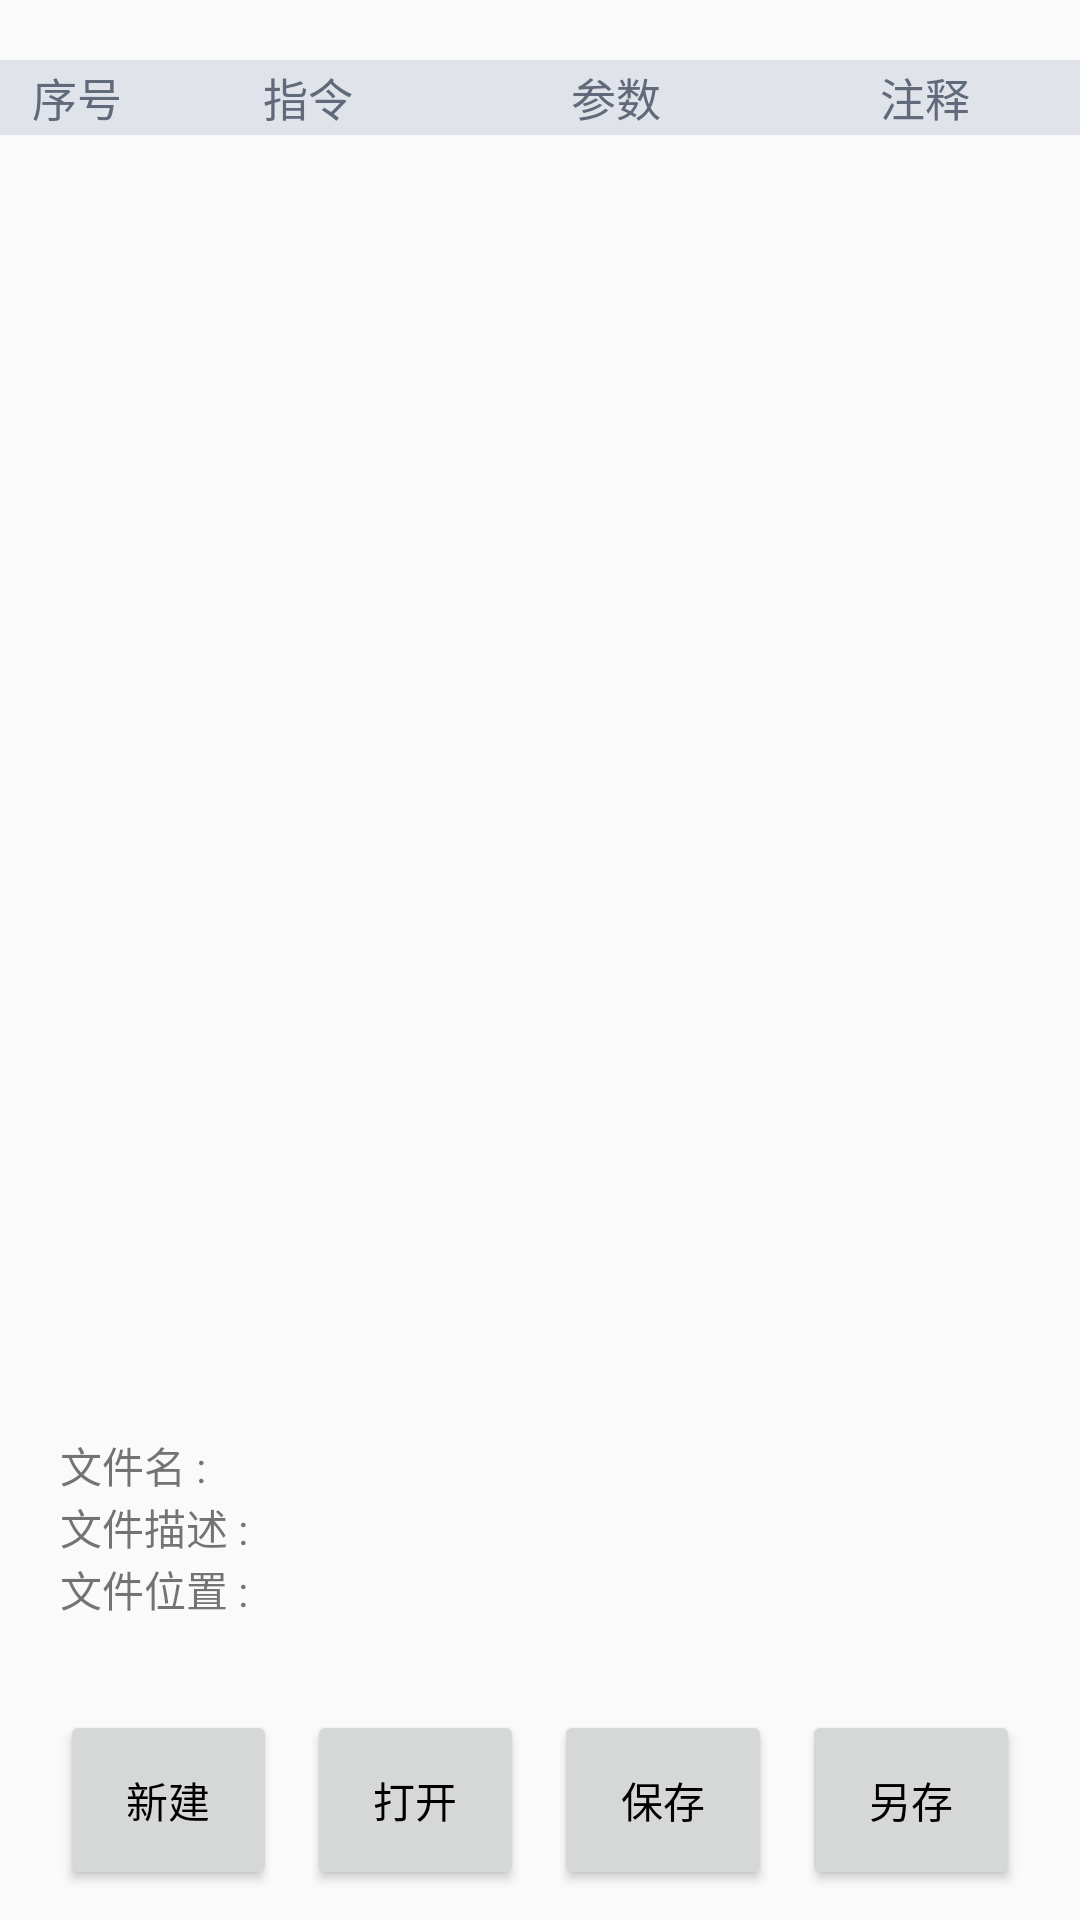

Produce the Android XML layout that renders to this screen, including the resource entries it uses.
<!-- AndroidManifest.xml: application theme Remote.Theme.Design -->
<!-- res/layout/fragment_file.xml -->
<RelativeLayout xmlns:android="http://schemas.android.com/apk/res/android"
    xmlns:tools="http://schemas.android.com/tools"
    android:layout_width="match_parent"
    android:layout_height="match_parent"
    tools:context="com.remote.controller.fragment.ConnectFragment">

    <include
        android:id="@+id/title"
        layout="@layout/file_list_title"
        android:layout_width="match_parent"
        android:layout_height="25dp"
        android:layout_marginTop="20dp"
        android:layout_alignParentTop="true" />

    <LinearLayout
        android:id="@+id/btns"
        android:layout_width="match_parent"
        android:layout_height="80dp"
        android:layout_alignParentBottom="true"
        android:orientation="horizontal">

        <Button
            android:id="@+id/btn_new"
            android:layout_width="0dp"
            android:layout_height="match_parent"
            android:layout_marginBottom="10dp"
            android:layout_marginLeft="20dp"
            android:layout_marginTop="10dp"
            android:layout_weight="1"
            android:text="@string/file_new"
            android:textColor="@color/black" />

        <Button
            android:id="@+id/btn_open"
            android:layout_width="0dp"
            android:layout_height="match_parent"
            android:layout_marginBottom="10dp"
            android:layout_marginLeft="10dp"
            android:layout_marginTop="10dp"
            android:layout_weight="1"
            android:text="@string/file_open"
            android:textColor="@color/black" />

        <Button
            android:id="@+id/btn_save"
            android:layout_width="0dp"
            android:layout_height="match_parent"
            android:layout_marginBottom="10dp"
            android:layout_marginLeft="10dp"
            android:layout_marginRight="10dp"
            android:layout_marginTop="10dp"
            android:layout_weight="1"
            android:text="@string/file_save"
            android:textColor="@color/black" />


        <Button
            android:id="@+id/btn_save_as"
            android:layout_width="0dp"
            android:layout_height="match_parent"
            android:layout_marginBottom="10dp"
            android:layout_marginRight="20dp"
            android:layout_marginTop="10dp"
            android:layout_weight="1"
            android:text="@string/file_save_as"
            android:textColor="@color/black" />
    </LinearLayout>

    <LinearLayout
        android:id="@+id/file_info"
        android:layout_width="match_parent"
        android:layout_height="wrap_content"
        android:orientation="vertical"
        android:layout_above="@id/btns"
        android:gravity="bottom"
        android:layout_margin="20dp"
        >
        <LinearLayout
            android:layout_width="match_parent"
            android:layout_height="wrap_content"
            android:orientation="horizontal">
            <TextView
                android:layout_width="wrap_content"
                android:layout_height="wrap_content"
                android:text="文件名 : "
                />
            <TextView
                android:id="@+id/file_name"
                android:layout_width="wrap_content"
                android:layout_height="wrap_content"
                />
        </LinearLayout>
        <LinearLayout
            android:layout_width="match_parent"
            android:layout_height="wrap_content"
            android:orientation="horizontal">
            <TextView
                android:layout_width="wrap_content"
                android:layout_height="wrap_content"
                android:text="文件描述 : "
                />
            <TextView
                android:id="@+id/file_desc"
                android:layout_width="wrap_content"
                android:layout_height="wrap_content"
                />
        </LinearLayout>
        <LinearLayout
            android:layout_width="match_parent"
            android:layout_height="wrap_content"
            android:orientation="horizontal">
            <TextView
                android:layout_width="wrap_content"
                android:layout_height="wrap_content"
                android:text="文件位置 : "
                />
            <TextView
                android:id="@+id/file_path"
                android:layout_width="wrap_content"
                android:layout_height="wrap_content"
                />
        </LinearLayout>

    </LinearLayout>

    <ListView
        android:id="@+id/list"
        android:layout_width="match_parent"
        android:layout_height="wrap_content"
        android:layout_below="@id/title"
        android:layout_above="@id/file_info"
        android:cacheColorHint="#00000000"
        android:scrollbars="vertical"
        android:visibility="visible" />


</RelativeLayout>
<!-- res/layout/file_list_title.xml (included above) -->
<?xml version="1.0" encoding="utf-8"?>
<LinearLayout xmlns:android="http://schemas.android.com/apk/res/android"
    android:layout_width="match_parent"
    android:layout_height="match_parent"
    android:background="@color/list_title_bg"
    android:layout_marginLeft="10dp"
    android:layout_marginRight="10dp"
    android:orientation="horizontal">

    <TextView
        android:layout_width="0dp"
        android:layout_height="match_parent"
        android:layout_weight="1"
        android:gravity="center"
        android:textSize="15sp"
        android:textColor="#616a7b"
        android:text="@string/file_list_no"/>

    <TextView
        android:layout_width="0dp"
        android:layout_height="match_parent"
        android:layout_weight="2"
        android:gravity="center"
        android:textSize="15sp"
        android:textColor="#616a7b"
        android:text="@string/file_list_cmd"/>

    <TextView
        android:layout_width="0dp"
        android:layout_height="match_parent"
        android:layout_weight="2"
        android:gravity="center"
        android:textSize="15sp"
        android:textColor="#616a7b"
        android:text="@string/file_list_param"/>

    <TextView
        android:layout_width="0dp"
        android:layout_height="match_parent"
        android:layout_weight="2"
        android:gravity="center"
        android:textSize="15sp"
        android:textColor="#616a7b"
        android:text="@string/file_list_memo"/>

</LinearLayout>
<!-- resources referenced by this layout -->
<resources>
  <color name="black">#000000</color>
  <color name="list_title_bg">#e0e3e9</color>
  <string name="file_list_cmd">指令</string>
  <string name="file_list_memo">注释</string>
  <string name="file_list_no">序号</string>
  <string name="file_list_param">参数</string>
  <string name="file_new">新建</string>
  <string name="file_open">打开</string>
  <string name="file_save">保存</string>
  <string name="file_save_as">另存</string>
  <style name="Remote.Theme.Design" parent="Base.Theme.AppCompat.Light.DarkActionBar">
          <item name="android:textColorPrimary">#fff</item>
          <item name="android:actionBarStyle">@style/CustomActionBar</item>
      </style>
  <style name="CustomActionBar" parent="Base.Widget.AppCompat.ActionBar">
          <item name="android:titleTextStyle">@style/ActionBarTitle</item>
      </style>
  <style name="ActionBarTitle" parent="Base.TextAppearance.AppCompat.Title">
          <item name="android:textColor">@android:color/holo_blue_bright</item>
          <item name="android:textSize">20sp</item>
      </style>
</resources>
